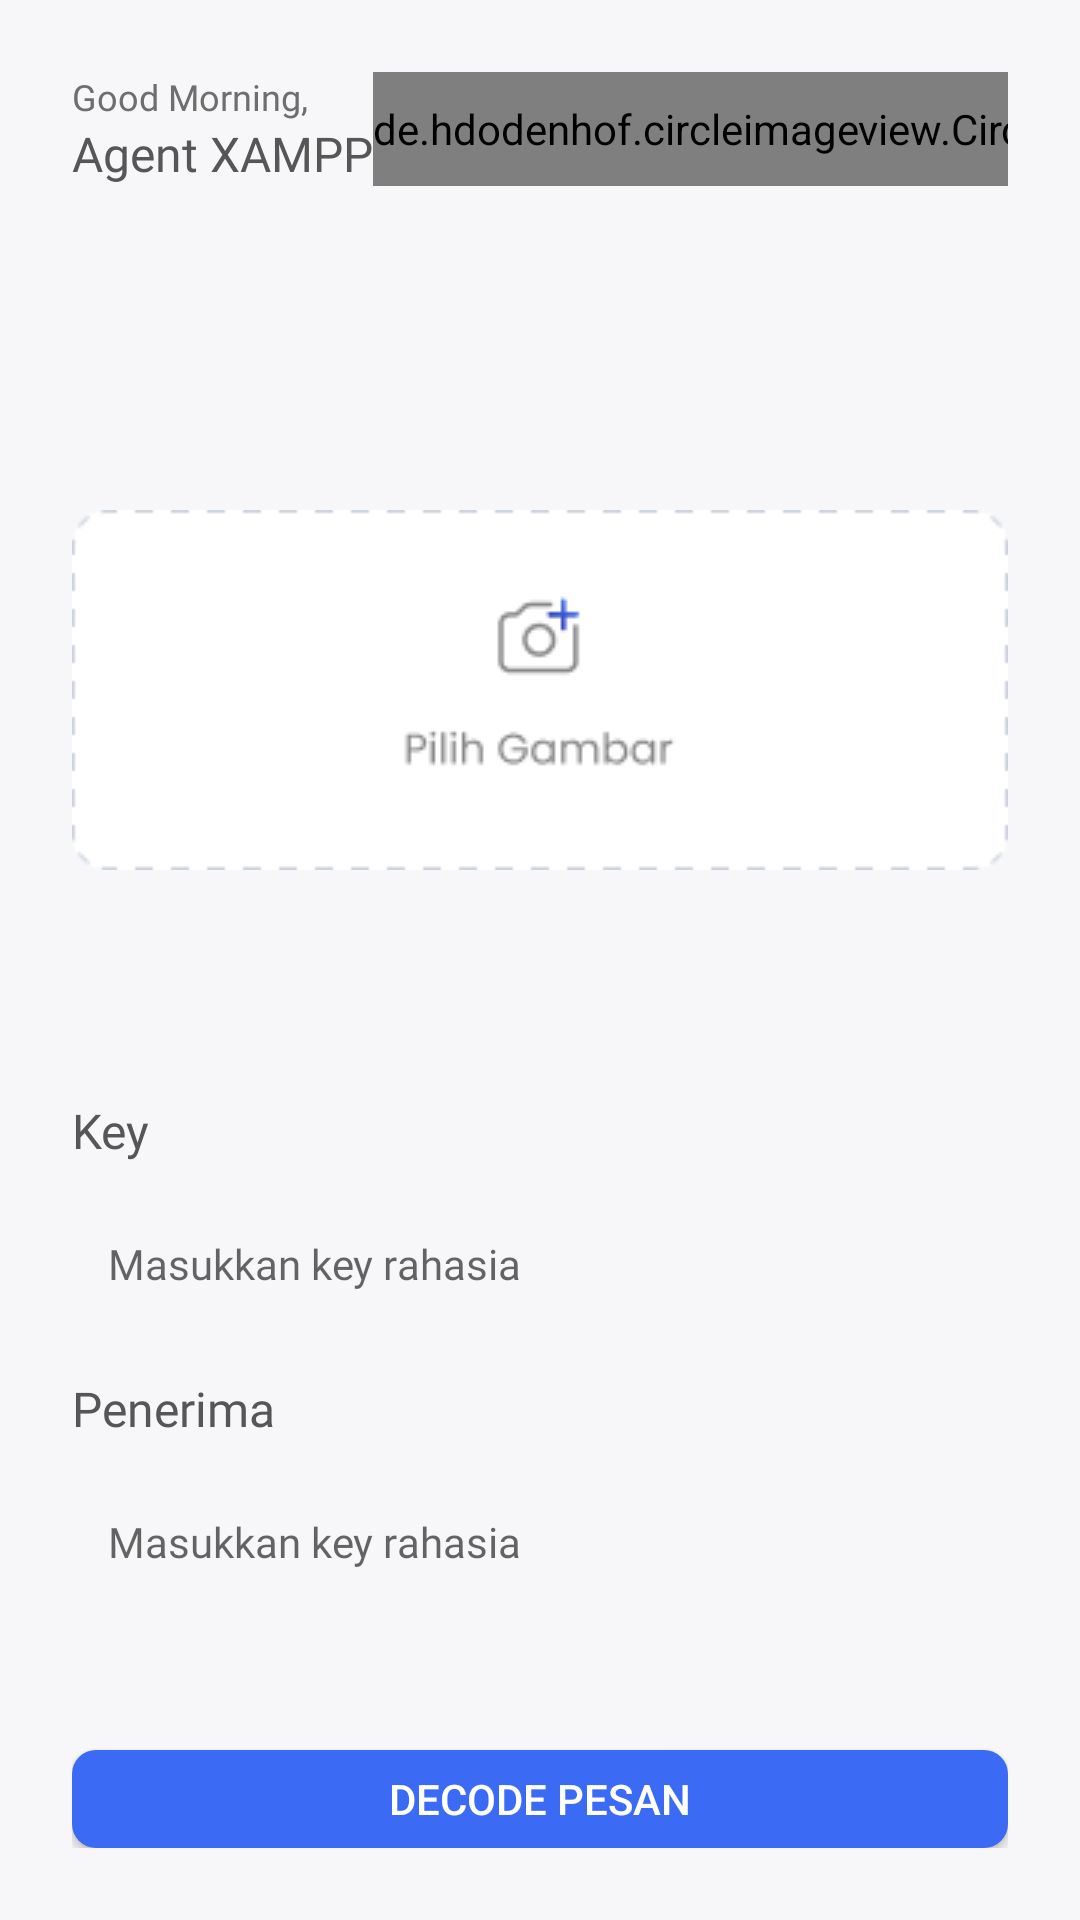

Here is an Android app screen rendered from its layout file. Give the layout XML and the strings, colors and styles it references.
<!-- AndroidManifest.xml: application theme Theme.Healthy -->
<!-- res/layout/activity_pilih_gambar.xml -->
<?xml version="1.0" encoding="utf-8"?>
<layout xmlns:android="http://schemas.android.com/apk/res/android"
    xmlns:app="http://schemas.android.com/apk/res-auto"
    xmlns:tools="http://schemas.android.com/tools"
    tools:context=".PilihGambar">

<LinearLayout
    android:layout_height="match_parent"
    android:layout_width="match_parent"
    android:orientation="vertical"
    android:background="#F7F7F9"
    android:paddingHorizontal="24dp"
    android:paddingVertical="24dp">

    <LinearLayout
        android:layout_width="match_parent"
        android:layout_height="wrap_content"
        android:orientation="horizontal">

        <LinearLayout
            android:layout_width="wrap_content"
            android:layout_height="wrap_content"
            android:gravity="center_vertical"
            android:orientation="vertical">

            <TextView
                android:layout_width="match_parent"
                android:layout_height="wrap_content"
                android:fontFamily="@font/poppins_regular"
                android:text="Good Morning,"
                android:textColor="#6E6E6E"
                android:textSize="12dp"/>

            <TextView
                android:layout_width="match_parent"
                android:layout_height="wrap_content"
                android:fontFamily="@font/poppins_bold"
                android:text="Agent XAMPP"
                android:textColor="#565656"
                android:textSize="16dp" />
        </LinearLayout>

        <View
            android:layout_width="0dp"
            android:layout_height="0dp"
            android:layout_weight="1"/>

        <de.hdodenhof.circleimageview.CircleImageView
            android:id="@+id/profileHome"
            android:layout_width="wrap_content"
            android:layout_height="match_parent"
            android:src="@drawable/profile" />

    </LinearLayout>

    <ImageView
        android:id="@+id/pilih_gambar_button"
        android:layout_width="match_parent"
        android:layout_height="240dp"
        android:src="@drawable/pilih_gambar"
        android:layout_marginTop="48dp"/>

    <TextView
        android:layout_width="match_parent"
        android:layout_height="wrap_content"
        android:text="Key"
        android:textColor="#565656"
        android:textSize="16dp"
        android:layout_marginTop="16dp"
        android:fontFamily="@font/poppins_semibold"
        android:layout_marginBottom="12dp"/>

    <EditText
        android:id="@+id/key_edit_text"
        android:gravity="center_vertical"
        android:layout_width="match_parent"
        android:layout_height="wrap_content"
        android:textSize="14sp"
        android:padding="12dp"
        android:fontFamily="@font/poppins_regular"
        android:hint="Masukkan key rahasia"
        android:textColor="#9A9A9A"
        android:background="@drawable/form_input"/>

    <TextView
        android:layout_width="match_parent"
        android:layout_height="wrap_content"
        android:text="Penerima"
        android:textColor="#565656"
        android:textSize="16dp"
        android:layout_marginTop="16dp"
        android:fontFamily="@font/poppins_semibold"
        android:layout_marginBottom="12dp"/>

    <EditText
        android:id="@+id/penerima_edit_text"
        android:gravity="center_vertical"
        android:layout_width="match_parent"
        android:layout_height="wrap_content"
        android:textSize="14sp"
        android:padding="12dp"
        android:fontFamily="@font/poppins_regular"
        android:hint="Masukkan key rahasia"
        android:textColor="#9A9A9A"
        android:background="@drawable/form_input"/>

    <Button
        android:id="@+id/decode_button"
        android:layout_width="match_parent"
        android:layout_height="wrap_content"
        android:text="Decode Pesan"
        android:layout_marginTop="48dp"
        android:background="@drawable/rounded_primary"
        android:textColor="#ffffff"/>

    <com.google.android.material.button.MaterialButton
        android:id="@+id/back_button"
        android:layout_width="match_parent"
        android:layout_height="wrap_content"
        android:text="Kembali"
        android:textColor="#3B6AF4"
        android:textSize="15sp"
        app:backgroundTint="@android:color/white"
        android:paddingVertical="12dp"
        app:cornerRadius="8dp"
        app:rippleColor="#33AAAAAA"
        app:strokeColor="#3B6AF4"
        app:strokeWidth="2dp" />

</LinearLayout>

</layout>
<!-- resources referenced by this layout -->
<resources>
  <!-- drawable pilih_gambar: png bitmap (drawable, 2889 bytes) -->
  <!-- drawable profile: png bitmap (drawable, 3703 bytes) -->
  <!-- drawable rounded_primary (drawable-v24) -->
  <?xml version="1.0" encoding="utf-8"?>
  <shape xmlns:android="http://schemas.android.com/apk/res/android">
      <corners  android:radius="8dp"/>
      <solid android:color="#3B6AF4"></solid>
  </shape>
  <style name="Theme.Healthy" parent="Theme.MaterialComponents.DayNight.DarkActionBar">
          
          <item name="colorPrimary">#3B6AF4</item>
          <item name="colorPrimaryVariant">@color/purple_700</item>
          <item name="colorOnPrimary">@color/white</item>
          
          <item name="colorSecondary">@color/teal_200</item>
          <item name="colorSecondaryVariant">@color/teal_700</item>
          <item name="colorOnSecondary">@color/black</item>
          
          <item name="android:statusBarColor">?attr/colorPrimaryVariant</item>
          
      </style>
  <!-- not gathered from this repository: default colours our renderer supplied (Android Studio template values) -->
  <color name="purple_700">#FF3700B3</color>
  <color name="teal_200">#FF03DAC5</color>
  <color name="teal_700">#FF018786</color>
  <color name="black">#FF000000</color>
  <color name="white">#FFFFFFFF</color>
</resources>
